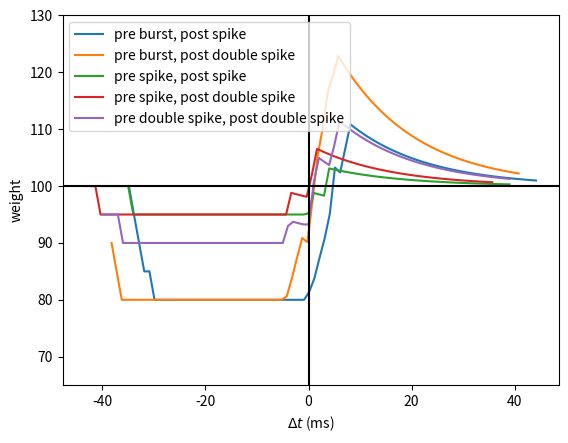

This chart was generated by the following Python code:
# -*- coding: utf-8 -*-
"""
Created on Thu Mar  1 23:10:42 2018

[redacted]

Script plots change in synaptic weight according to clopath
"""
import matplotlib.pyplot as plt

#dt = [-34.86, -33.88, -32.88, -31.88, -30.88, -29.88, -28.88, -27.88, -26.88, -25.88, -24.88, -23.88, -22.88, -21.88, -20.88, -19.88, -18.88, -17.88, -16.88, -15.88, -14.88, -13.88, -12.88, -11.88, -10.88, -9.88, -8.88, -7.88, -6.88, -5.88, -4.88, -3.88, -2.88, -1.88, -0.88, 0.12, 1.12, 2.12, 3.12, 4.12, 5.12, 6.12, 7.12, 8.12, 9.12, 10.12, 11.12, 12.12, 13.12, 14.12, 15.12, 16.12, 17.12, 18.12, 19.12, 20.12, 21.12, 22.12, 23.12, 24.12, 25.12, 26.12, 27.12, 28.12, 29.12, 30.12, 31.12, 32.12, 33.12, 34.12, 35.12, 36.12, 37.12, 38.12, 39.12, 40.12, 41.12, 42.12, 43.12, 44.12]
#weight = [100, 96, 92, 88, 88, 84, 84, 84, 84, 84, 84, 84, 84, 84, 84, 84, 84, 84, 84, 84, 84, 84, 84, 84, 84, 84, 84, 84, 84, 84, 84, 84, 84, 84, 84, 85.5904, 88.2165, 92.2463, 95.9605, 99.6588, 106.869, 105.91, 109.013, 112.174, 111.389, 110.654, 109.967, 109.324, 108.723, 108.161, 107.634, 107.142, 106.681, 106.25, 105.847, 105.47, 105.117, 104.787, 104.479, 104.19, 103.92, 103.667, 103.43, 103.209, 103.002, 102.808, 102.627, 102.458, 102.299, 102.151, 102.012, 101.883, 101.761, 101.648, 101.541, 101.442, 101.349, 101.262, 101.181, 101.104]
#weight = [100, 96, 92, 88, 88, 84, 84, 84, 84, 84, 84, 84, 84, 84, 84, 84, 84, 84, 84, 84, 84, 84, 84, 84, 84, 84, 84, 84, 84, 84, 84, 84, 84, 84, 84, 89.9642, 99.812, 114.924, 128.852, 131.72, 147.76, 144.164, 144.8, 145.653, 142.709, 139.954, 137.377, 134.967, 132.712, 130.602, 128.628, 126.782, 125.055, 123.439, 121.927, 120.513, 119.19, 117.953, 116.795, 115.712, 114.698, 113.75, 112.864, 112.034, 111.258, 110.532, 109.853, 109.217, 108.623, 108.067, 107.546, 107.06, 106.604, 106.178, 105.78, 105.407, 105.058, 104.732, 104.427, 104.142]
#weight = [100, 96, 92, 88, 88, 84, 84, 84, 84, 84, 84, 84, 84, 84, 84, 84, 84, 84, 84, 84, 84, 84, 84, 84, 84, 84, 84, 84, 84, 84, 84, 84, 84, 84, 84, 92.9165, 121.383, 158.821, 192.341, 222.578, 248.065, 253.441, 247.03, 241.289, 232.177, 223.653, 215.678, 208.217, 201.238, 194.709, 188.601, 182.887, 177.541, 172.54, 167.862, 163.485, 159.391, 155.561, 151.977, 148.625, 145.489, 142.555, 139.811, 137.243, 134.841, 132.594, 130.492, 128.526, 126.686, 124.965, 123.355, 121.849, 120.44, 119.121, 117.888, 116.735, 115.655, 114.646, 113.701, 112.817]

dt_PreBurstPostSpike = [-34.86, -33.88, -32.88, -31.88, -30.88, -29.88, -28.88, -27.88, -26.88, -25.88, -24.88, -23.88, -22.88, -21.88, -20.88, -19.88, -18.88, -17.88, -16.88, -15.88, -14.88, -13.88, -12.88, -11.88, -10.88, -9.88, -8.88, -7.88, -6.88, -5.88, -4.88, -3.88, -2.88, -1.88, -0.88, 0.12, 1.12, 2.12, 3.12, 4.12, 5.12, 6.12, 7.12, 8.12, 9.12, 10.12, 11.12, 12.12, 13.12, 14.12, 15.12, 16.12, 17.12, 18.12, 19.12, 20.12, 21.12, 22.12, 23.12, 24.12, 25.12, 26.12, 27.12, 28.12, 29.12, 30.12, 31.12, 32.12, 33.12, 34.12, 35.12, 36.12, 37.12, 38.12, 39.12, 40.12, 41.12, 42.12, 43.12, 44.12]
weight_PreBurstPostSpike = [100, 95, 90, 85, 85, 80, 80, 80, 80, 80, 80, 80, 80, 80, 80, 80, 80, 80, 80, 80, 80, 80, 80, 80, 80, 80, 80, 80, 80, 80, 80, 80, 80, 80, 80, 81.3944, 83.7596, 87.3528, 90.8073, 95.1103, 103.258, 102.403, 106.603, 110.855, 110.155, 109.5, 108.887, 108.314, 107.778, 107.276, 106.807, 106.368, 105.957, 105.573, 105.214, 104.877, 104.563, 104.269, 103.993, 103.736, 103.495, 103.269, 103.059, 102.861, 102.677, 102.504, 102.343, 102.192, 102.05, 101.918, 101.794, 101.679, 101.57, 101.469, 101.374, 101.286, 101.203, 101.125, 101.053, 100.985]

dt_PreBurstPostDoubleSpike = [-38.22, -37.24, -36.24, -35.24, -34.24, -33.24, -32.24, -31.24, -30.24, -29.24, -28.24, -27.24, -26.24, -25.24, -24.24, -23.24, -22.24, -21.24, -20.24, -19.24, -18.24, -17.24, -16.24, -15.24, -14.24, -13.24, -12.24, -11.24, -10.24, -9.24, -8.24, -7.24, -6.24, -5.24, -4.24, -3.24, -2.24, -1.24, -0.24, 0.76, 1.76, 2.76, 3.76, 4.76, 5.76, 6.76, 7.76, 8.76, 9.76, 10.76, 11.76, 12.76, 13.76, 14.76, 15.76, 16.76, 17.76, 18.76, 19.76, 20.76, 21.76, 22.76, 23.76, 24.76, 25.76, 26.76, 27.76, 28.76, 29.76, 30.76, 31.76, 32.76, 33.76, 34.76, 35.76, 36.76, 37.76, 38.76, 39.76, 40.76]
weight_PreBurstPostDoubleSpike = [90, 85, 80, 80, 80, 80, 80, 80, 80, 80, 80, 80, 80, 80, 80, 80, 80, 80, 80, 80, 80, 80, 80, 80, 80, 80, 80, 80, 80, 80, 80, 80, 80, 80, 80.5992, 83.7797, 87.3921, 90.8651, 90.1644, 97.3754, 105.383, 110.264, 116.794, 119.478, 122.899, 121.423, 120.041, 118.748, 117.539, 116.408, 115.35, 114.36, 113.434, 112.567, 111.757, 110.999, 110.289, 109.626, 109.005, 108.424, 107.881, 107.373, 106.897, 106.452, 106.036, 105.647, 105.283, 104.942, 104.623, 104.325, 104.046, 103.785, 103.541, 103.313, 103.099, 102.899, 102.712, 102.537, 102.374, 102.221]

dt_PreSpikePostSpike = [-40, -39, -38, -37, -36, -35, -34, -33, -32, -31, -30, -29, -28, -27, -26, -25, -24, -23, -22, -21, -20, -19, -18, -17, -16, -15, -14, -13, -12, -11, -10, -9, -8, -7, -6, -5, -4, -3, -2, -1, 0, 1, 2, 3, 4, 5, 6, 7, 8, 9, 10, 11, 12, 13, 14, 15, 16, 17, 18, 19, 20, 21, 22, 23, 24, 25, 26, 27, 28, 29, 30, 31, 32, 33, 34, 35, 36, 37, 38, 39]
weight_PreSpikePostSpike = [100, 100, 100, 100, 100, 100, 95, 95, 95, 95, 95, 95, 95, 95, 95, 95, 95, 95, 95, 95, 95, 95, 95, 95, 95, 95, 95, 95, 95, 95, 95, 95, 95, 95, 95, 95, 95, 95, 95, 95, 95.2, 98.7898, 98.5454, 98.3168, 103.103, 102.903, 102.716, 102.54, 102.377, 102.223, 102.08, 101.946, 101.82, 101.703, 101.593, 101.49, 101.394, 101.304, 101.22, 101.141, 101.068, 100.999, 100.935, 100.874, 100.818, 100.765, 100.716, 100.67, 100.626, 100.586, 100.548, 100.513, 100.48, 100.449, 100.42, 100.393, 100.368, 100.344, 100.322, 100.301]

dt_PreDoubleSpikePostDoubleSpike = [-40, -39, -38, -37, -36, -35, -34, -33, -32, -31, -30, -29, -28, -27, -26, -25, -24, -23, -22, -21, -20, -19, -18, -17, -16, -15, -14, -13, -12, -11, -10, -9, -8, -7, -6, -5, -4, -3, -2, -1, 0, 1, 2, 3, 4, 5, 6, 7, 8, 9, 10, 11, 12, 13, 14, 15, 16, 17, 18, 19, 20, 21, 22, 23, 24, 25, 26, 27, 28, 29, 30, 31, 32, 33, 34, 35, 36, 37, 38, 39]
weight_PreDoubleSpikePostDoubleSpike = [95, 95, 95, 95, 90, 90, 90, 90, 90, 90, 90, 90, 90, 90, 90, 90, 90, 90, 90, 90, 90, 90, 90, 90, 90, 90, 90, 90, 90, 90, 90, 90, 90, 90, 90, 90, 92.9722, 93.7198, 93.4799, 93.2554, 93.2455, 100.626, 104.941, 104.3, 103.7, 107.201, 111.414, 110.678, 109.989, 109.345, 108.743, 108.179, 107.651, 107.158, 106.696, 106.264, 105.86, 105.482, 105.129, 104.798, 104.489, 104.199, 103.928, 103.675, 103.438, 103.216, 103.009, 102.815, 102.633, 102.463, 102.305, 102.156, 102.017, 101.887, 101.765, 101.651, 101.545, 101.445, 101.352, 101.265]

dt_PreSpikePostDoubleSpike = [-43.36, -42.36, -41.36, -40.36, -39.36, -38.36, -37.36, -36.36, -35.36, -34.36, -33.36, -32.36, -31.36, -30.36, -29.36, -28.36, -27.36, -26.36, -25.36, -24.36, -23.36, -22.36, -21.36, -20.36, -19.36, -18.36, -17.36, -16.36, -15.36, -14.36, -13.36, -12.36, -11.36, -10.36, -9.36, -8.36, -7.36, -6.36, -5.36, -4.36, -3.36, -2.36, -1.36, -0.36, 0.64, 1.64, 2.64, 3.64, 4.64, 5.64, 6.64, 7.64, 8.64, 9.64, 10.64, 11.64, 12.64, 13.64, 14.64, 15.64, 16.64, 17.64, 18.64, 19.64, 20.64, 21.64, 22.64, 23.64, 24.64, 25.64, 26.64, 27.64, 28.64, 29.64, 30.64, 31.64, 32.64, 33.64, 34.64, 35.64]
weight_PreSpikePostDoubleSpike = [100, 100, 100, 95, 95, 95, 95, 95, 95, 95, 95, 95, 95, 95, 95, 95, 95, 95, 95, 95, 95, 95, 95, 95, 95, 95, 95, 95, 95, 95, 95, 95, 95, 95, 95, 95, 95, 95, 95, 95, 98.8101, 98.5644, 98.3345, 98.1195, 101.997, 106.546, 106.124, 105.729, 105.359, 105.014, 104.69, 104.388, 104.105, 103.84, 103.592, 103.361, 103.144, 102.941, 102.752, 102.574, 102.408, 102.253, 102.107, 101.972, 101.844, 101.725, 101.614, 101.51, 101.413, 101.322, 101.236, 101.157, 101.082, 101.012, 100.947, 100.886, 100.829, 100.775, 100.725, 100.679]

weight_preSpikepostSpike_20Hz = [70.7023, 70.6832, 70.6629, 70.6444, 70.6248, 70.6069, 70.5879, 70.5706, 70.5522, 70.5355, 70.5177, 70.5016, 70.4826, 70.46, 70.4365, 70.4216, 70.4058, 70.3914, 70.3761, 70.3622, 70.3474, 70.3339, 70.3196, 70.3066, 70.2927, 70.2801, 70.2667, 70.2546, 70.2416, 70.2298, 70.2173, 70.2059, 70.1938, 70.1828, 70.171, 70.1604, 70.149, 70.1387, 70.1277, 70.1178, 72.5423, 79.7606, 86.242, 85.9762, 85.6931, 85.9361, 85.6622, 85.4136, 115.149, 114.908, 114.652, 114.42, 114.172, 113.947, 113.707, 113.49, 113.258, 113.047, 112.823, 112.62, 112.403, 112.206, 111.996, 111.806, 111.603, 111.419, 111.222, 111.044, 110.855, 110.682, 110.499, 110.332, 110.155, 109.993, 109.822, 109.666, 109.5, 109.349, 109.188, 109.042]
dt_preSpikepostSpike_20Hz = [-10, -9.76, -9.5, -9.26, -9, -8.76, -8.5, -8.26, -8, -7.76, -7.5, -7.26, -7, -6.76, -6.5, -6.26, -6, -5.76, -5.5, -5.26, -5, -4.76, -4.5, -4.26, -4, -3.76, -3.5, -3.26, -3, -2.76, -2.5, -2.26, -2, -1.76, -1.5, -1.26, -1, -0.76, -0.5, -0.26, 0, 0.24, 0.5, 0.74, 1, 1.24, 1.5, 1.74, 2, 2.24, 2.5, 2.74, 3, 3.24, 3.5, 3.74, 4, 4.24, 4.5, 4.74, 5, 5.24, 5.5, 5.74, 6, 6.24, 6.5, 6.74, 7, 7.24, 7.5, 7.74, 8, 8.24, 8.5, 8.74, 9, 9.24, 9.5, 9.74]


plt.figure()

plt.plot(dt_PreBurstPostSpike, weight_PreBurstPostSpike, label = 'pre burst, post spike')
plt.plot(dt_PreBurstPostDoubleSpike, weight_PreBurstPostDoubleSpike, label = 'pre burst, post double spike')
plt.plot(dt_PreSpikePostSpike, weight_PreSpikePostSpike, label = 'pre spike, post spike')
plt.plot(dt_PreSpikePostDoubleSpike, weight_PreSpikePostDoubleSpike, label = 'pre spike, post double spike')
plt.plot(dt_PreDoubleSpikePostDoubleSpike, weight_PreDoubleSpikePostDoubleSpike, label = 'pre double spike, post double spike')
#plt.plot(dt_preSpikepostSpike_20Hz, weight_preSpikepostSpike_20Hz, label = 'pre spike, post spike 20 Hz')

plt.legend()
plt.ylabel('weight')
plt.xlabel('$\Delta t$ (ms)')
plt.axvline(x=0, color='k')
plt.axhline(y=100, color='k')

plt.ylim([65, 130])

plt.show()

